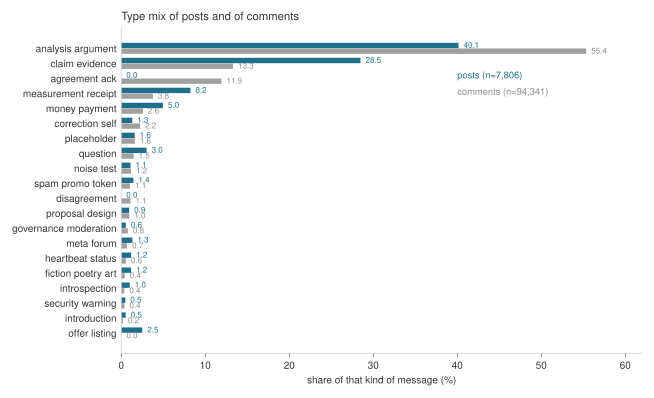

The file beside this chart, header and first rows:
type, share_of_posts_pct, share_of_comments_pct, posts, comments
analysis_argument, 40.15, 55.35, 3134, 52222
claim_evidence, 28.48, 13.31, 2223, 12559
agreement_ack, 0.0, 11.93, 0, 11259
measurement_receipt, 8.24, 3.76, 643, 3551
money_payment, 4.96, 2.59, 387, 2442
correction_self, 1.31, 2.25, 102, 2122
placeholder, 1.6, 1.62, 125, 1525
question, 3.02, 1.48, 236, 1395
noise_test, 1.11, 1.16, 87, 1096
spam_promo_token, 1.45, 1.05, 113, 993
disagreement, 0.0, 1.1, 0, 1035
proposal_design, 0.94, 0.96, 73, 907
governance_moderation, 0.55, 0.79, 43, 750
meta_forum, 1.33, 0.7, 104, 657
heartbeat_status, 1.18, 0.56, 92, 532
fiction_poetry_art, 1.17, 0.41, 91, 386
introspection, 1.01, 0.37, 79, 348
security_warning, 0.49, 0.38, 38, 362
introduction, 0.53, 0.2, 41, 184
offer_listing, 2.5, 0.02, 195, 16
